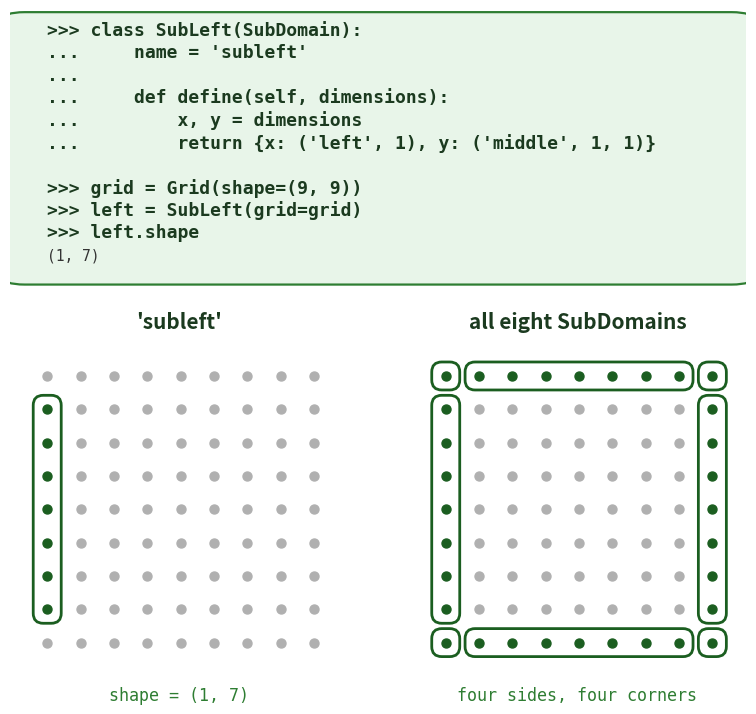

The matplotlib source for this figure: (Note: this script raises an exception after producing the figure.)
from pathlib import Path

import matplotlib.pyplot as plt
from matplotlib.patches import FancyBboxPatch

DARK_GREEN = "#1B5E20"
MID_GREEN = "#2E7D32"
FILL_GREEN = "#E8F5E9"
TEXT_DARK = "#1B3A1F"
DOT_IN = "#1B5E20"
DOT_OUT = "#B0B0B0"

N = 9

fig = plt.figure(figsize=(9.5, 8.7))
gs = fig.add_gridspec(2, 2, height_ratios=[1.28, 1.55], hspace=0.18, wspace=0.18)

ax_code = fig.add_subplot(gs[0, :])
ax_code.set_xlim(0, 1)
ax_code.set_ylim(0, 1)
ax_code.axis("off")
ax_code.add_patch(FancyBboxPatch(
    (0.01, 0.03), 0.98, 0.94,
    boxstyle="round,pad=0.02,rounding_size=0.03",
    linewidth=1.6, edgecolor=MID_GREEN, facecolor=FILL_GREEN,
    transform=ax_code.transAxes, zorder=1,
))

code_lines = [
    (">>> class SubLeft(SubDomain):", TEXT_DARK, "bold", 13),
    ("...     name = 'subleft'", TEXT_DARK, "bold", 13),
    ("...", TEXT_DARK, "bold", 13),
    ("...     def define(self, dimensions):", TEXT_DARK, "bold", 13),
    ("...         x, y = dimensions", TEXT_DARK, "bold", 13),
    ("...         return {x: ('left', 1), y: ('middle', 1, 1)}", TEXT_DARK, "bold", 13),
    ("", TEXT_DARK, "normal", 13),
    (">>> grid = Grid(shape=(9, 9))", TEXT_DARK, "bold", 13),
    (">>> left = SubLeft(grid=grid)", TEXT_DARK, "bold", 13),
    (">>> left.shape", TEXT_DARK, "bold", 13),
    ("(1, 7)", "#333333", "normal", 10.5),
]
y0, dy = 0.925, 0.081
for i, (line, color, weight, fontsize) in enumerate(code_lines):
    ax_code.text(0.05, y0 - i * dy, line, ha="left", va="center",
                 fontsize=fontsize, family="monospace", color=color,
                 fontweight=weight, transform=ax_code.transAxes, zorder=2)


def box(ax, x0, x1, y0, y1):
    ax.add_patch(FancyBboxPatch(
        (x0 - 0.4, y0 - 0.4), (x1 - x0) + 0.8, (y1 - y0) + 0.8,
        boxstyle="round,pad=0.02,rounding_size=0.3",
        linewidth=2.0, edgecolor=DARK_GREEN, facecolor="none", zorder=2))


def panel(ax, title, regions, label):
    for x in range(N):
        for y in range(N):
            inside = any(x0 <= x <= x1 and y0 <= y <= y1
                         for (x0, x1, y0, y1) in regions)
            ax.scatter(x, y, s=42, color=DOT_IN if inside else DOT_OUT,
                       zorder=3, clip_on=False)
    for r in regions:
        box(ax, *r)
    ax.set_title(title, fontsize=15, fontweight="bold", color=TEXT_DARK, pad=10)
    ax.text(0.5, -0.02, label, transform=ax.transAxes, ha="center", va="top",
            fontsize=12, family="monospace", color=MID_GREEN)
    ax.set_xlim(-1.1, N)
    ax.set_ylim(-1.1, N)
    ax.set_aspect("equal")
    ax.axis("off")


left = [(0, 0, 1, N - 2)]
sides_and_corners = [
    (0, 0, 1, N - 2), (N - 1, N - 1, 1, N - 2),          # left, right
    (1, N - 2, 0, 0), (1, N - 2, N - 1, N - 1),          # bottom, top
    (0, 0, 0, 0), (N - 1, N - 1, 0, 0),                  # corners
    (0, 0, N - 1, N - 1), (N - 1, N - 1, N - 1, N - 1),
]
panel(fig.add_subplot(gs[1, 0]), "'subleft'", left, "shape = (1, 7)")
panel(fig.add_subplot(gs[1, 1]), "all eight SubDomains", sides_and_corners,
      "four sides, four corners")

out = Path(__file__).with_name("helmholtz_neumann_subdomains.png")
plt.savefig(out, dpi=300, bbox_inches="tight", pad_inches=0.3, facecolor="white")
print(f"Saved {out}")
